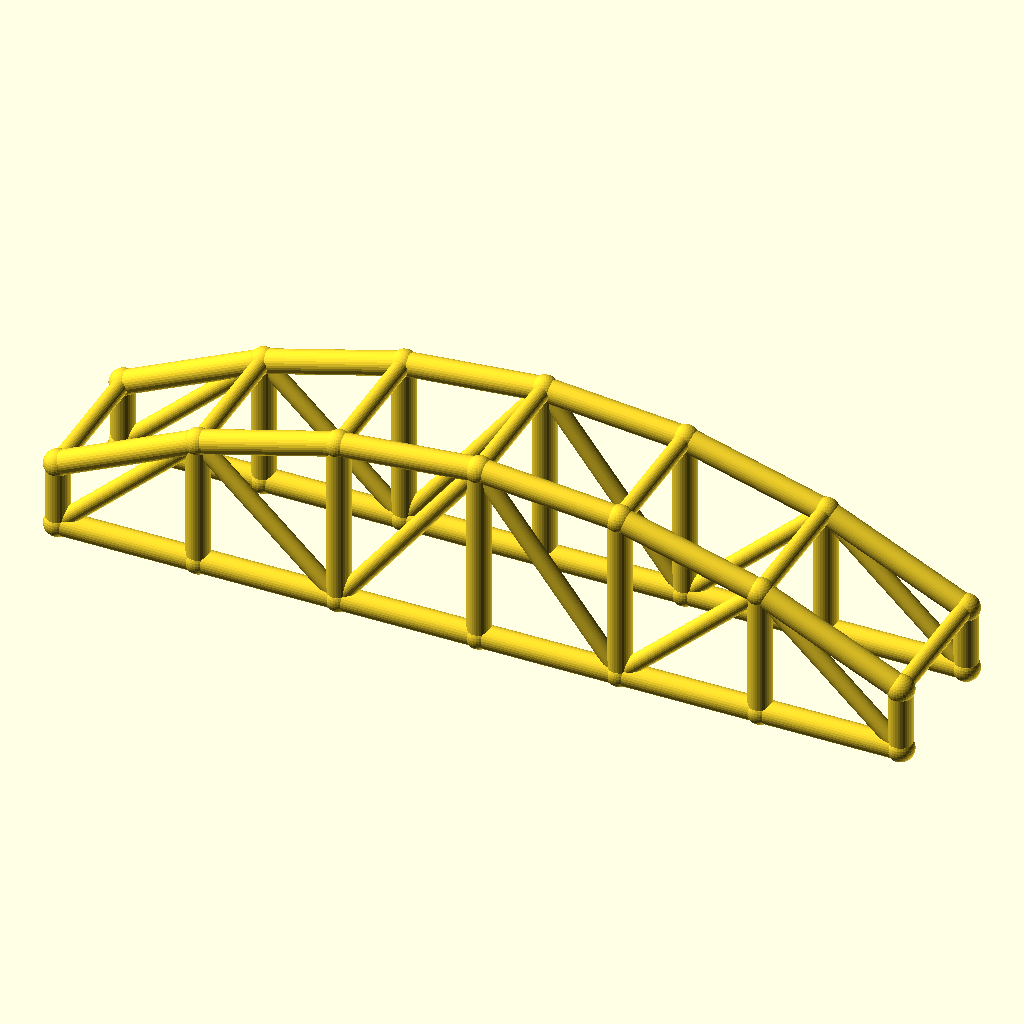
Cell 1 — every parameter at its default value.
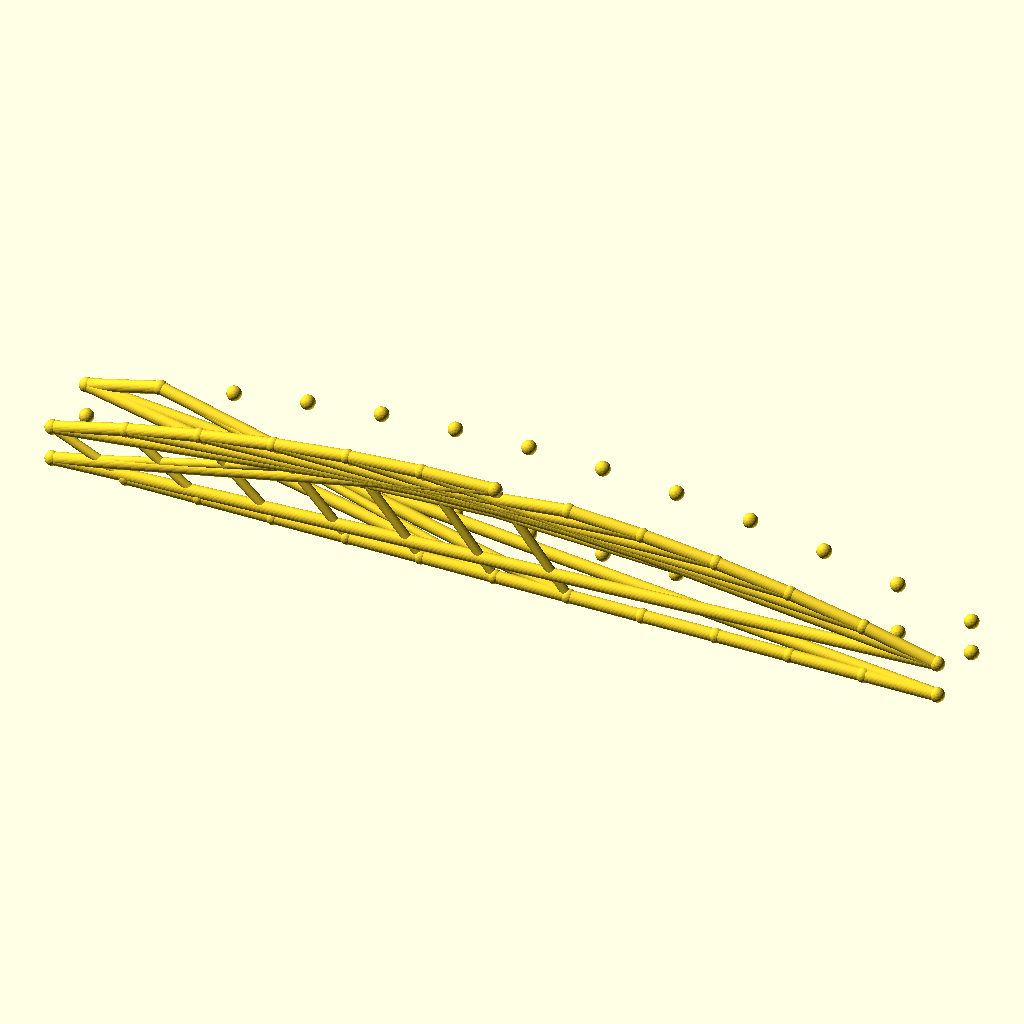
Cell 2: bays = 12 (everything else at default).
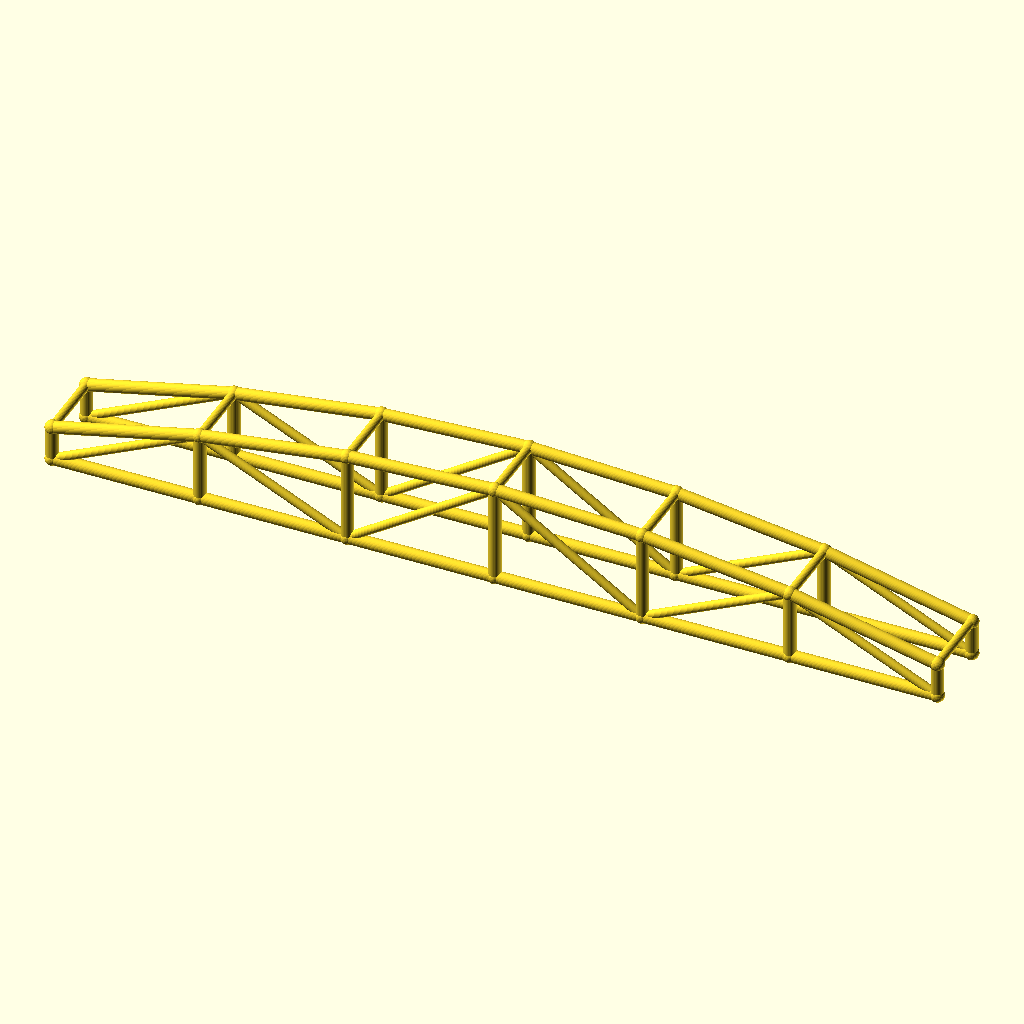
Cell 3 — arch_bay set to 60, the other parameters unchanged.
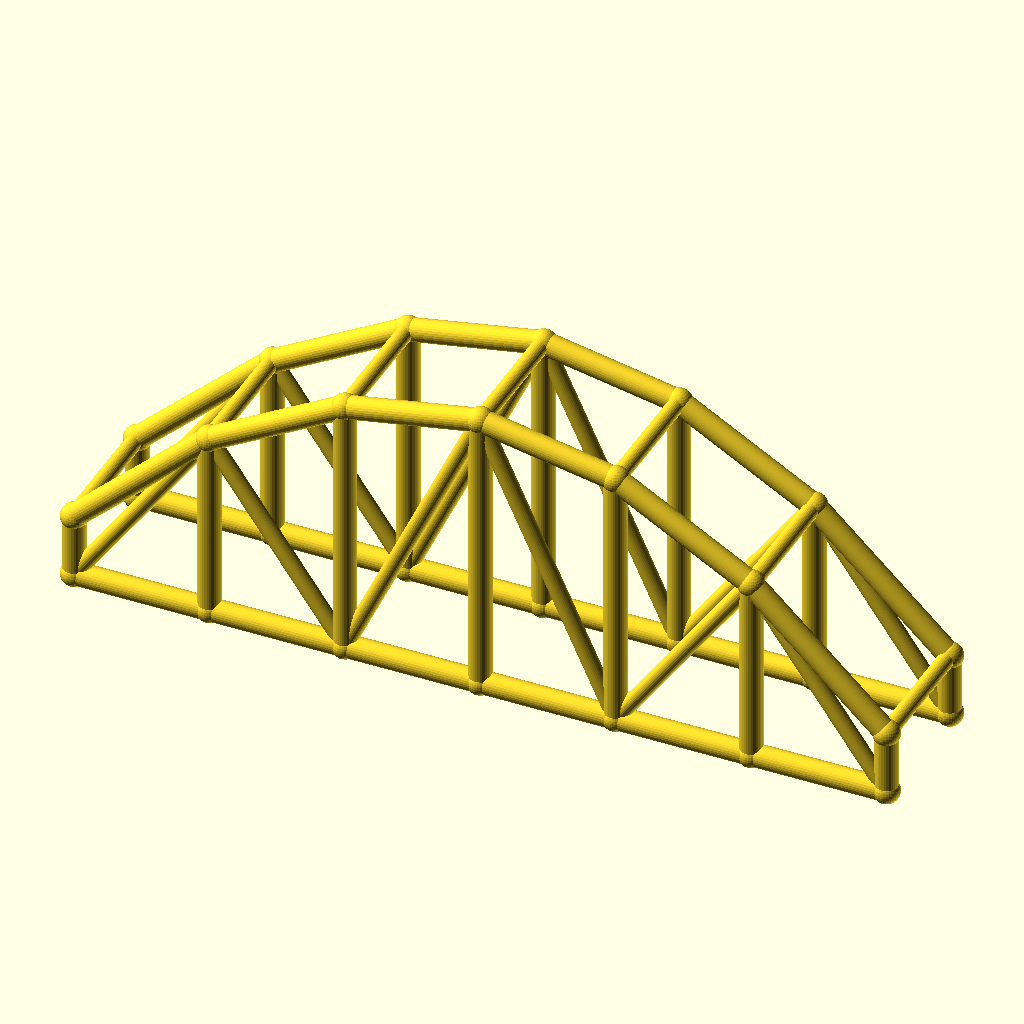
Cell 4: the same model with rise = 50.
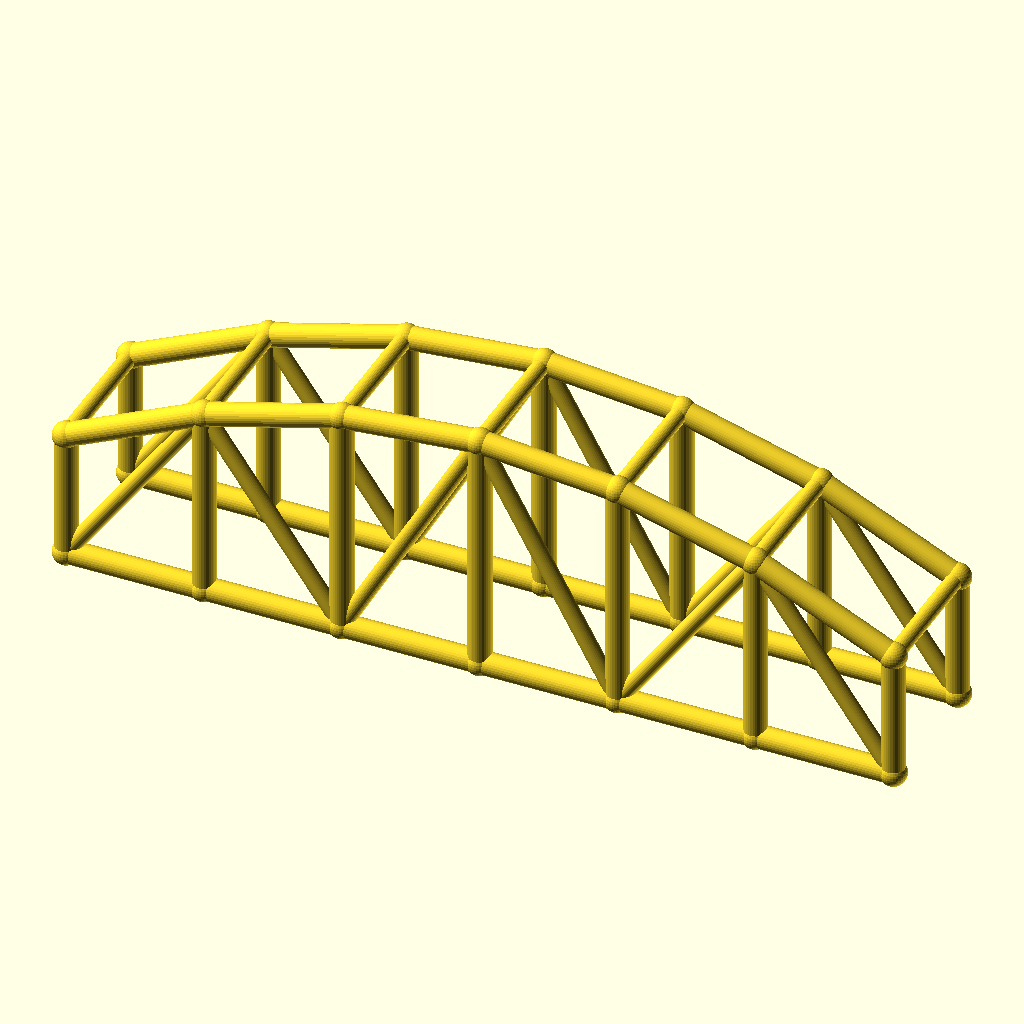
Cell 5: the same model with col_h = 28.
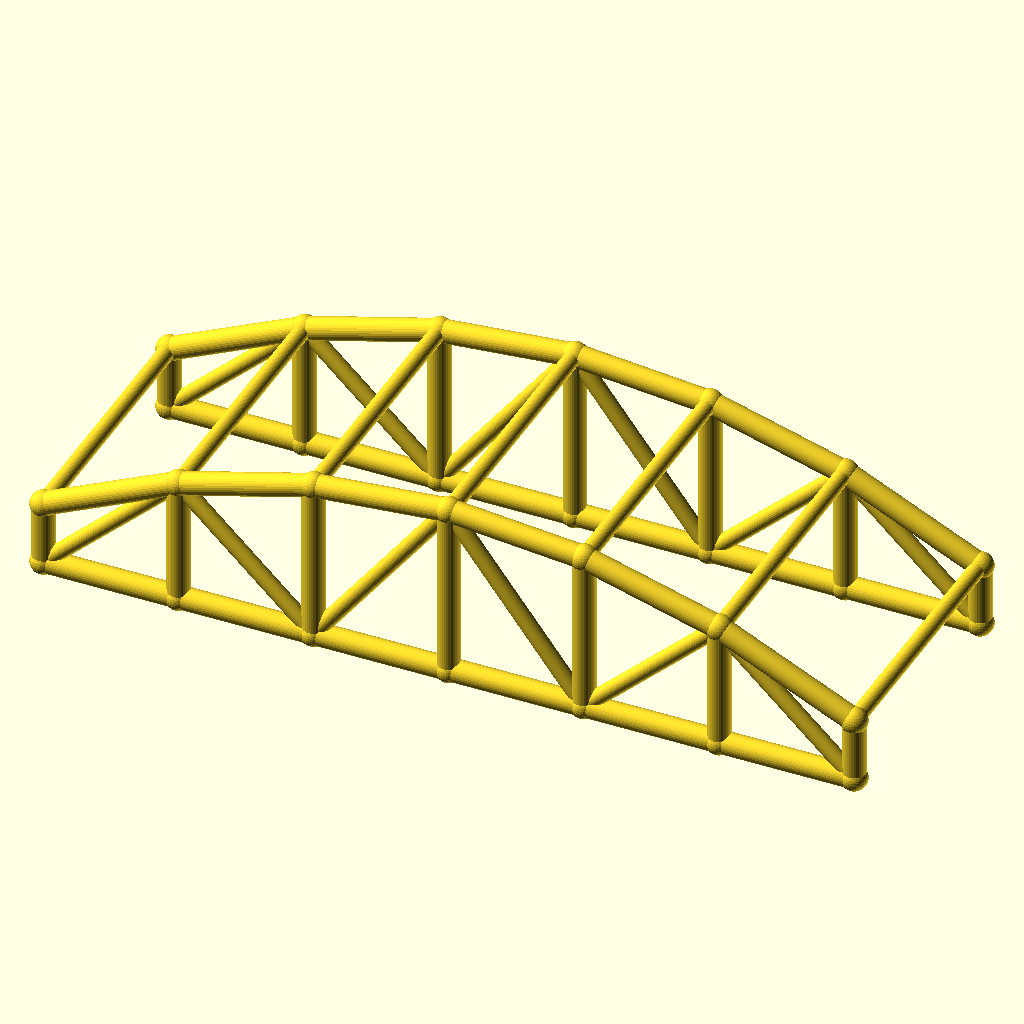
Cell 6 — arch_w set to 60, the other parameters unchanged.
All cells are drawn from the same view direction (rotation 55°, 0°, 25°, orthographic, colour scheme Cornfield), but the view is re-fitted for each cell, so position and scale can differ between cells as well as the parameter.
Source of the model, optional_data/data/wire3/archtruss/scene_0082.scad:
$fn = 32;

// ----------------------------------------------------------------------
// Arch truss pair: 6 bays of 30 mm, rise 25 mm
// ----------------------------------------------------------------------

// --- parameters (mm) ---
bays = 6;                 // number of arch bays
arch_bay = 30;            // bay length, X
rise = 25;                // arch rise over the tie
col_h = 14;               // end post height
arch_w = 30;              // distance between the two trusses, Y
chord_r = 2.5;            // chord radius
brace_r = 1.8;            // web and cross brace radius
joint_r = 2.9;            // joint ball radius

bbox_x = bays * arch_bay + 2 * joint_r;  // overall X, joints included
bbox_y = arch_w + 2 * joint_r;  // overall Y, joints included
bbox_z = col_h + rise + 2 * joint_r;  // overall Z, joints included
chord_d = 2 * chord_r;  // chord stock diameter
brace_d = 2 * brace_r;  // web stock diameter
arch_span = bays * arch_bay;  // truss span
crown_z = col_h + rise;  // crown height over the tie
nodes = concat([for (i = [0 : bays]) [i * arch_bay, 0, col_h + 4 * rise * (i / bays) * (1 - i / bays)]], [for (i = [0 : bays]) [i * arch_bay, 0, 0]], [for (i = [0 : bays]) [i * arch_bay, arch_w, col_h + 4 * rise * (i / bays) * (1 - i / bays)]], [for (i = [0 : bays]) [i * arch_bay, arch_w, 0]]);

module member(a, b, r) {
  /* round stock from joint a to joint b, ends buried in the joint balls */
  d = b - a;
  length = norm(d);
  translate(a) rotate([0, acos(d[2] / length), atan2(d[1], d[0])])
    cylinder(h = length, r = r);
}

module joint(p, r) {
  /* ball at the joint centre, fatter than every member meeting there */
  translate(p) sphere(r = r);
}

/* members - each call is one graph edge */
member(nodes[0], nodes[1], chord_r);
member(nodes[7], nodes[8], chord_r);
member(nodes[1], nodes[2], chord_r);
member(nodes[8], nodes[9], chord_r);
member(nodes[2], nodes[3], chord_r);
member(nodes[9], nodes[10], chord_r);
member(nodes[3], nodes[4], chord_r);
member(nodes[10], nodes[11], chord_r);
member(nodes[4], nodes[5], chord_r);
member(nodes[11], nodes[12], chord_r);
member(nodes[5], nodes[6], chord_r);
member(nodes[12], nodes[13], chord_r);
member(nodes[0], nodes[7], chord_r);
member(nodes[1], nodes[8], chord_r);
member(nodes[2], nodes[9], chord_r);
member(nodes[3], nodes[10], chord_r);
member(nodes[4], nodes[11], chord_r);
member(nodes[5], nodes[12], chord_r);
member(nodes[6], nodes[13], chord_r);
member(nodes[7], nodes[1], brace_r);
member(nodes[1], nodes[9], brace_r);
member(nodes[9], nodes[3], brace_r);
member(nodes[3], nodes[11], brace_r);
member(nodes[11], nodes[5], brace_r);
member(nodes[5], nodes[13], brace_r);
member(nodes[14], nodes[15], chord_r);
member(nodes[21], nodes[22], chord_r);
member(nodes[15], nodes[16], chord_r);
member(nodes[22], nodes[23], chord_r);
member(nodes[16], nodes[17], chord_r);
member(nodes[23], nodes[24], chord_r);
member(nodes[17], nodes[18], chord_r);
member(nodes[24], nodes[25], chord_r);
member(nodes[18], nodes[19], chord_r);
member(nodes[25], nodes[26], chord_r);
member(nodes[19], nodes[20], chord_r);
member(nodes[26], nodes[27], chord_r);
member(nodes[14], nodes[21], chord_r);
member(nodes[15], nodes[22], chord_r);
member(nodes[16], nodes[23], chord_r);
member(nodes[17], nodes[24], chord_r);
member(nodes[18], nodes[25], chord_r);
member(nodes[19], nodes[26], chord_r);
member(nodes[20], nodes[27], chord_r);
member(nodes[21], nodes[15], brace_r);
member(nodes[15], nodes[23], brace_r);
member(nodes[23], nodes[17], brace_r);
member(nodes[17], nodes[25], brace_r);
member(nodes[25], nodes[19], brace_r);
member(nodes[19], nodes[27], brace_r);
member(nodes[0], nodes[14], brace_r);
member(nodes[1], nodes[15], brace_r);
member(nodes[2], nodes[16], brace_r);
member(nodes[3], nodes[17], brace_r);
member(nodes[4], nodes[18], brace_r);
member(nodes[5], nodes[19], brace_r);
member(nodes[6], nodes[20], brace_r);

/* joint balls */
for (p = nodes) joint(p, joint_r);
Parameter table extracted from the source (name, type, default, range or options):
bays: number, default 6
arch_bay: number, default 30
rise: number, default 25
col_h: number, default 14
arch_w: number, default 30
chord_r: number, default 2.5
brace_r: number, default 1.8
joint_r: number, default 2.9
